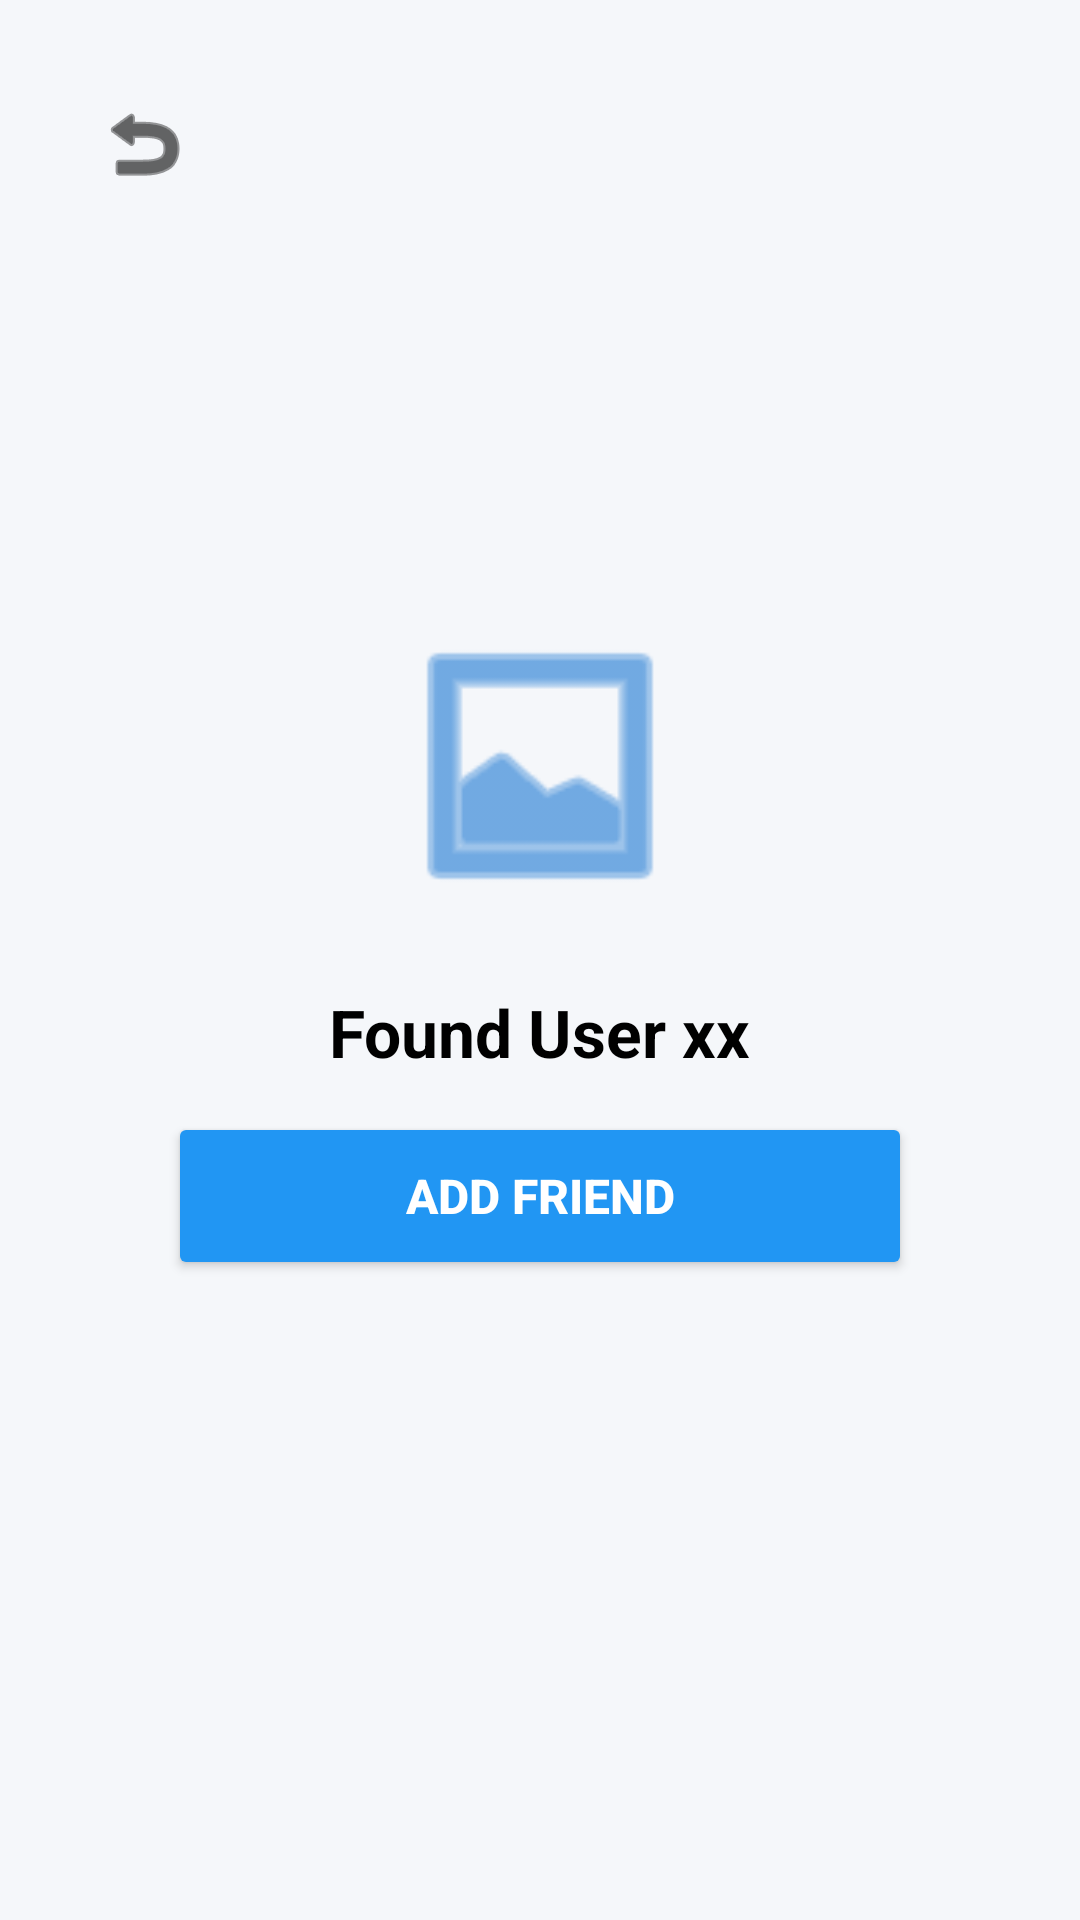

Write the Android layout XML for this screen, with the resource values it uses.
<!-- AndroidManifest.xml: application theme Theme.MyApplication -->
<!-- res/layout/activity_find_user.xml -->
<?xml version="1.0" encoding="utf-8"?>
<androidx.constraintlayout.widget.ConstraintLayout xmlns:android="http://schemas.android.com/apk/res/android"
    xmlns:app="http://schemas.android.com/apk/res-auto"
    xmlns:tools="http://schemas.android.com/tools"
    android:id="@+id/main"
    android:layout_width="match_parent"
    android:layout_height="match_parent"
    android:background="#F5F7FA"
    android:padding="24dp">

    <ImageButton
        android:id="@+id/btnBackF"
        android:layout_width="48dp"
        android:layout_height="48dp"
        android:background="?attr/selectableItemBackgroundBorderless"
        android:contentDescription="Back"
        android:src="@android:drawable/ic_menu_revert"
        app:tint="#000000"
        app:layout_constraintStart_toStartOf="parent"
        app:layout_constraintTop_toTopOf="parent" />

    <ImageView
        android:id="@+id/ivUserProfile"
        android:layout_width="100dp"
        android:layout_height="100dp"
        android:src="@android:drawable/ic_menu_gallery"
        app:layout_constraintBottom_toBottomOf="parent"
        app:layout_constraintEnd_toEndOf="parent"
        app:layout_constraintHorizontal_bias="0.5"
        app:layout_constraintStart_toStartOf="parent"
        app:layout_constraintTop_toBottomOf="@+id/btnBackF"
        app:layout_constraintVertical_bias="0.3"
        app:tint="#1976D2" />

    <TextView
        android:id="@+id/tvFoundUserName"
        android:layout_width="wrap_content"
        android:layout_height="wrap_content"
        android:layout_marginTop="24dp"
        android:text="Found User xx"
        android:textColor="#000000"
        android:textSize="22sp"
        android:textStyle="bold"
        app:layout_constraintEnd_toEndOf="parent"
        app:layout_constraintStart_toStartOf="parent"
        app:layout_constraintTop_toBottomOf="@+id/ivUserProfile" />

    <Button
        android:id="@+id/btnAddFriend"
        android:layout_width="0dp"
        android:layout_height="56dp"
        android:layout_marginHorizontal="32dp"
        android:layout_marginTop="12dp"
        android:backgroundTint="#2196F3"
        android:text="ADD FRIEND"
        android:textColor="#FFFFFF"
        android:textSize="16sp"
        android:textStyle="bold"
        app:cornerRadius="28dp"
        app:layout_constraintEnd_toEndOf="parent"
        app:layout_constraintHorizontal_bias="1.0"
        app:layout_constraintStart_toStartOf="parent"
        app:layout_constraintTop_toBottomOf="@+id/tvFoundUserName" />

</androidx.constraintlayout.widget.ConstraintLayout>
<!-- resources referenced by this layout -->
<resources>
  <style name="Theme.MyApplication" parent="Base.Theme.MyApplication" />
  <style name="Base.Theme.MyApplication" parent="Theme.Material3.DayNight.NoActionBar">
          <item name="colorPrimary">#6200EE</item>
          <item name="colorPrimaryVariant">#3700B3</item>
          <item name="colorOnPrimary">#FFFFFF</item>
      </style>
</resources>
